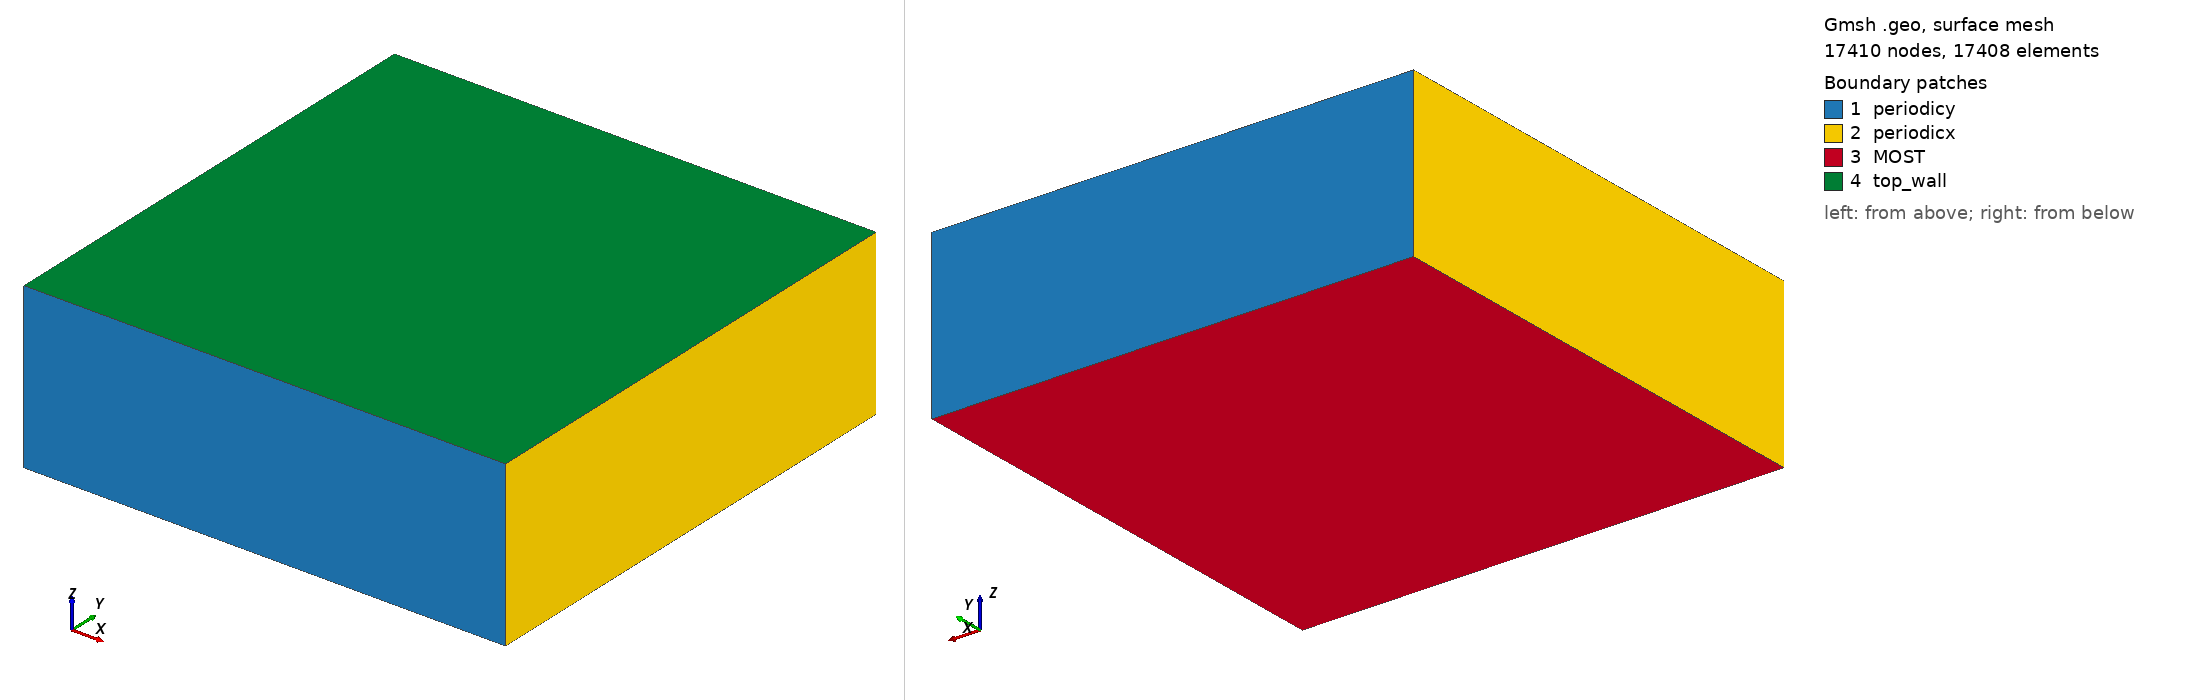

Gmsh geometry script, surface-meshed: 17410 nodes, 17408 surface elements. Boundary patches (legend numbers): 1 periodicy, 2 periodicx, 3 MOST, 4 top_wall. Left view from above one corner, right view from below the opposite corner. Legend entries are the model's physical surfaces. The drawing asked Gmsh for element sizes between 1% and 20% of the model's largest extent; the script's own settings can give other sizes.

=== LESICP.geo (drawn) ===
nelemx = 64;
nelemy = 64;
nelemz = 36;

//
// Nelx = Lx/(nop*Dx)
//
xmin =  0;
xmax =	10240.0;
ymin =  0;
ymax =  10240.0;
//ymax =  10240.0;
zmin =   0;
zmax =  3500.0;
gridsize = (xmax-xmin) / nelemx;

Point(1) = {xmin, ymin, zmin, gridsize};
Point(2) = {xmax, ymin, zmin, gridsize};
Point(3) = {xmax, ymin, zmax, gridsize};
Point(4) = {xmin, ymin, zmax, gridsize};

Line(1) = {1, 2};
Line(2) = {2, 3};
Line(3) = {3, 4};
Line(4) = {4, 1};

npx = nelemx + 1;
npy = nelemy + 1;
npz = nelemz + 1;

//Horizontal sides
Transfinite Line {1, 3} = npx; //Ceil((xmax-xmin)/gridsize) Using Progression 1;
//Vertical sides
Transfinite Line {4, -2} = npz Using Progression 1.0;


Line Loop(11) = {4, 1, 2, 3};
Plane Surface(12) = {11};

Transfinite Surface {12};
Recombine Surface {12};

surfaceVector = Extrude {0,(ymax-ymin),0} {
  Surface{12};
  Layers{nelemy};
  Recombine;
};
//Coherence;

  /* surfaceVector contains in the following order:
     [0] - front surface (opposed to source surface)
     [1] - extruded volume
     [2] - bottom surface (belonging to 1st line in "Line Loop (6)")
     [3] - right surface (belonging to 2nd line in "Line Loop (6)")
     [4] - top surface (belonging to 3rd line in "Line Loop (6)")
     [5] - left surface (belonging to 4th line in "Line Loop (6)")
    */
    Physical Surface("periodicy") = {12,34};
    Physical Volume("internal") = {1};
    Physical Surface("top_wall") = {33};
    Physical Surface("MOST") = {25};
    Physical Surface("periodicx") = {21,29};
    // from Plane Surface (6) ...
  //+
Show "*";
//+
Show "*";
//+
Show "*";
//+
Show "*";
//+
Show "*";
